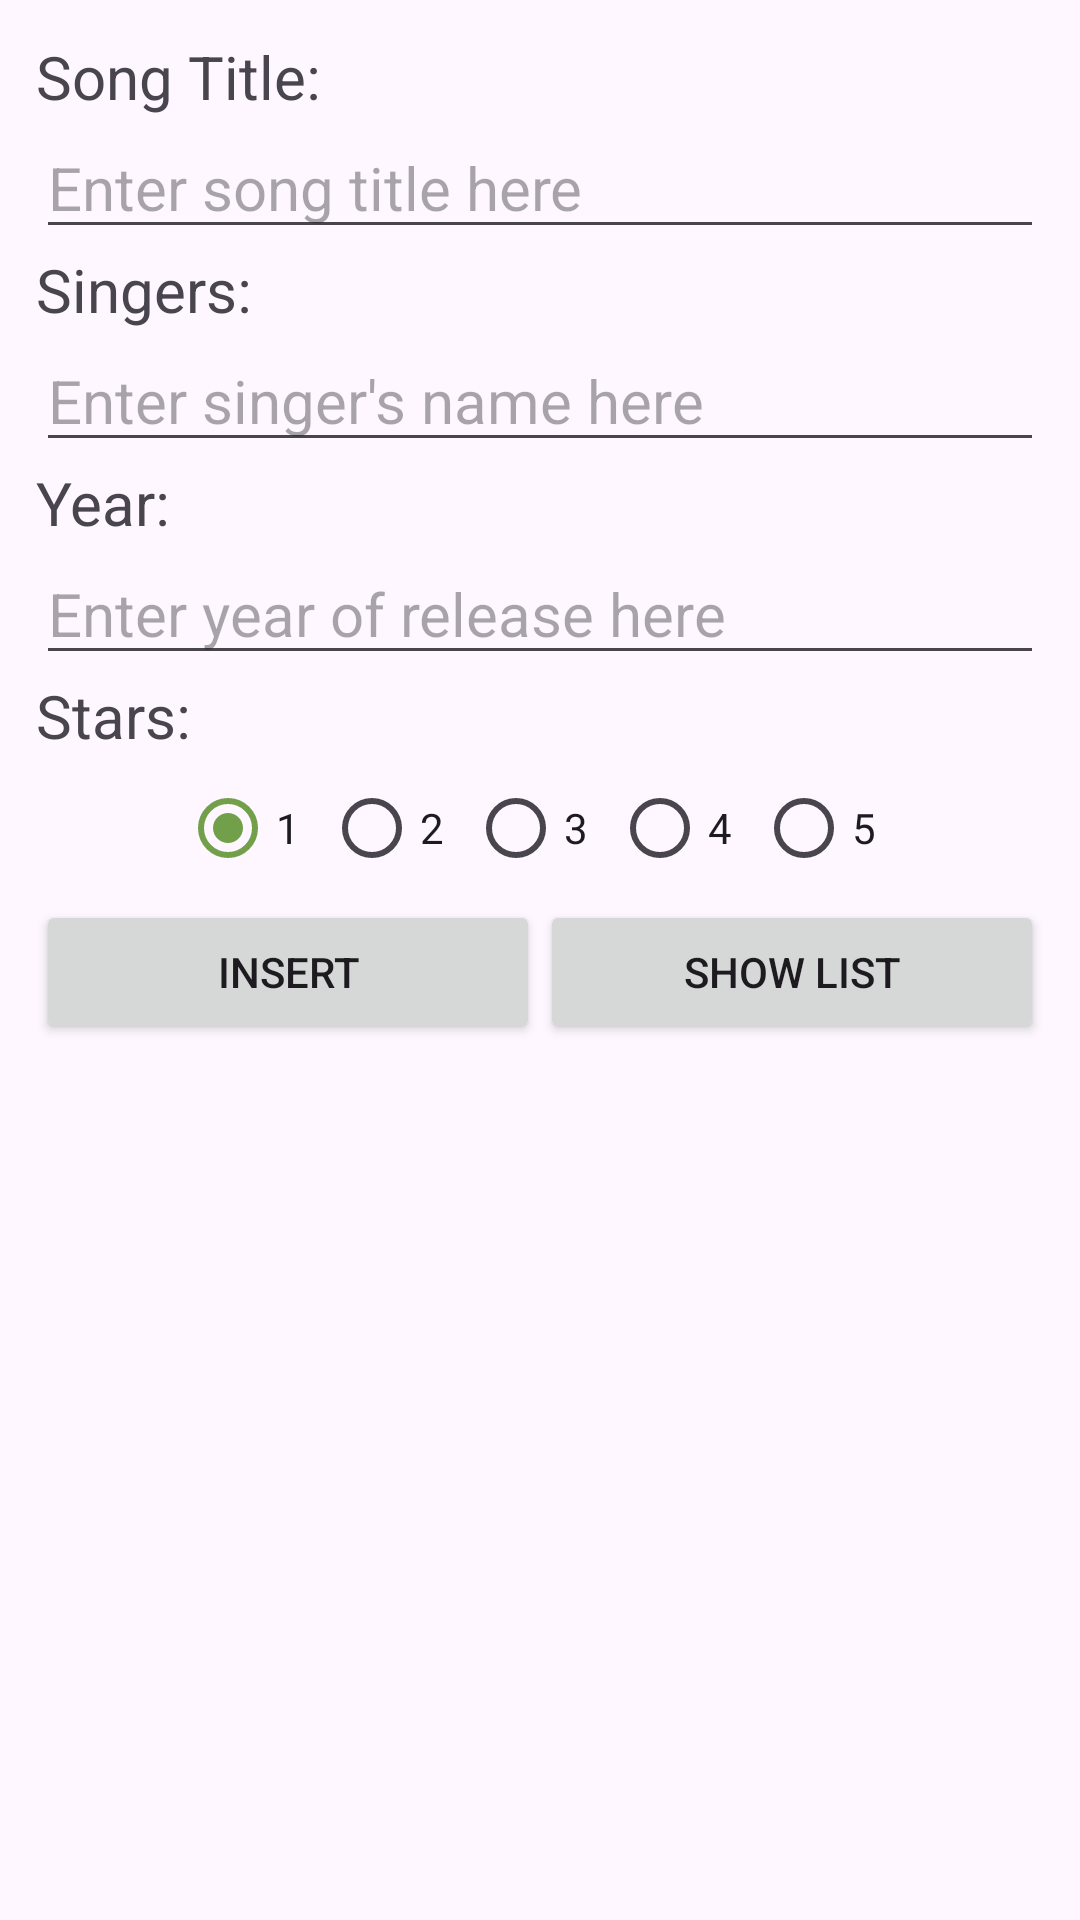

The Android layout XML behind this screen, and the referenced resources:
<!-- AndroidManifest.xml: application theme Theme.SongList -->
<!-- res/layout/activity_main.xml -->
<?xml version="1.0" encoding="utf-8"?>
<LinearLayout xmlns:android="http://schemas.android.com/apk/res/android"
    android:layout_width="match_parent"
    android:padding="12dp"
    android:layout_height="match_parent"
    android:orientation="vertical">

    <TextView
        android:layout_width="match_parent"
        android:layout_height="wrap_content"
        android:textSize="20sp"
        android:text="@string/song_title_label"/>

    <EditText
        android:id="@+id/etSongTitle"
        android:layout_width="match_parent"
        android:layout_height="wrap_content"
        android:textSize="20sp"
        android:hint="@string/enter_song_title_label" />

    <TextView
        android:layout_width="match_parent"
        android:layout_height="wrap_content"
        android:textSize="20sp"
        android:text="@string/singers_label"/>

    <EditText
        android:id="@+id/etSingers"
        android:layout_width="match_parent"
        android:layout_height="wrap_content"
        android:textSize="20sp"
        android:hint="@string/enter_singers_label" />

    <TextView
        android:layout_width="match_parent"
        android:layout_height="wrap_content"
        android:textSize="20sp"
        android:text="@string/year_label"/>

    <EditText
        android:id="@+id/etYear"
        android:layout_width="match_parent"
        android:layout_height="wrap_content"
        android:textSize="20sp"
        android:inputType="number"
        android:maxLength="4"
        android:hint="@string/enter_year_label" />

    <TextView
        android:layout_width="match_parent"
        android:layout_height="wrap_content"
        android:textSize="20sp"
        android:text="@string/stars_label"/>

    <RadioGroup
        android:id="@+id/rgStars"
        android:layout_width="match_parent"
        android:layout_height="wrap_content"
        android:gravity="center"
        android:orientation="horizontal" >

        <RadioButton
            android:id="@+id/rbOneStar"
            android:layout_width="wrap_content"
            android:layout_height="wrap_content"
            android:checked="true"
            android:text="@string/one_star_label" />

        <RadioButton
            android:id="@+id/rbTwoStar"
            android:layout_width="wrap_content"
            android:layout_height="wrap_content"
            android:text="@string/two_star_label" />

        <RadioButton
            android:id="@+id/rbThreeStar"
            android:layout_width="wrap_content"
            android:layout_height="wrap_content"
            android:text="@string/three_star_label" />

        <RadioButton
            android:id="@+id/rbFourStar"
            android:layout_width="wrap_content"
            android:layout_height="wrap_content"
            android:text="@string/four_star_label" />

        <RadioButton
            android:id="@+id/rbFiveStar"
            android:layout_width="wrap_content"
            android:layout_height="wrap_content"
            android:text="@string/five_star_label" />
    </RadioGroup>

    <LinearLayout
        android:layout_width="match_parent"
        android:layout_height="wrap_content"
        android:orientation="horizontal">

        <Button
            android:id="@+id/btnInsert"
            android:layout_width="match_parent"
            android:layout_height="wrap_content"
            android:layout_weight="1"
            android:text="@string/insert_label"
            android:textAllCaps="true" />

        <Button
            android:id="@+id/btnShowList"
            android:layout_width="match_parent"
            android:layout_height="wrap_content"
            android:layout_weight="1"
            android:text="@string/show_list_label"
            android:textAllCaps="true" />
    </LinearLayout>

</LinearLayout>
<!-- resources referenced by this layout -->
<resources>
  <string name="enter_singers_label">Enter singer\'s name here</string>
  <string name="enter_song_title_label">Enter song title here</string>
  <string name="enter_year_label">Enter year of release here</string>
  <string name="five_star_label">5</string>
  <string name="four_star_label">4</string>
  <string name="insert_label">Insert</string>
  <string name="one_star_label">1</string>
  <string name="show_list_label">Show List</string>
  <string name="singers_label">Singers:</string>
  <string name="song_title_label">Song Title:</string>
  <string name="stars_label">Stars:</string>
  <string name="three_star_label">3</string>
  <string name="two_star_label">2</string>
  <string name="year_label">Year:</string>
  <style name="Theme.SongList" parent="Base.Theme.SongList" />
  <style name="Base.Theme.SongList" parent="Theme.Material3.DayNight">
          
           <item name="colorPrimary">@color/green</item>
      </style>
  <color name="green">#719F4a</color>
</resources>
